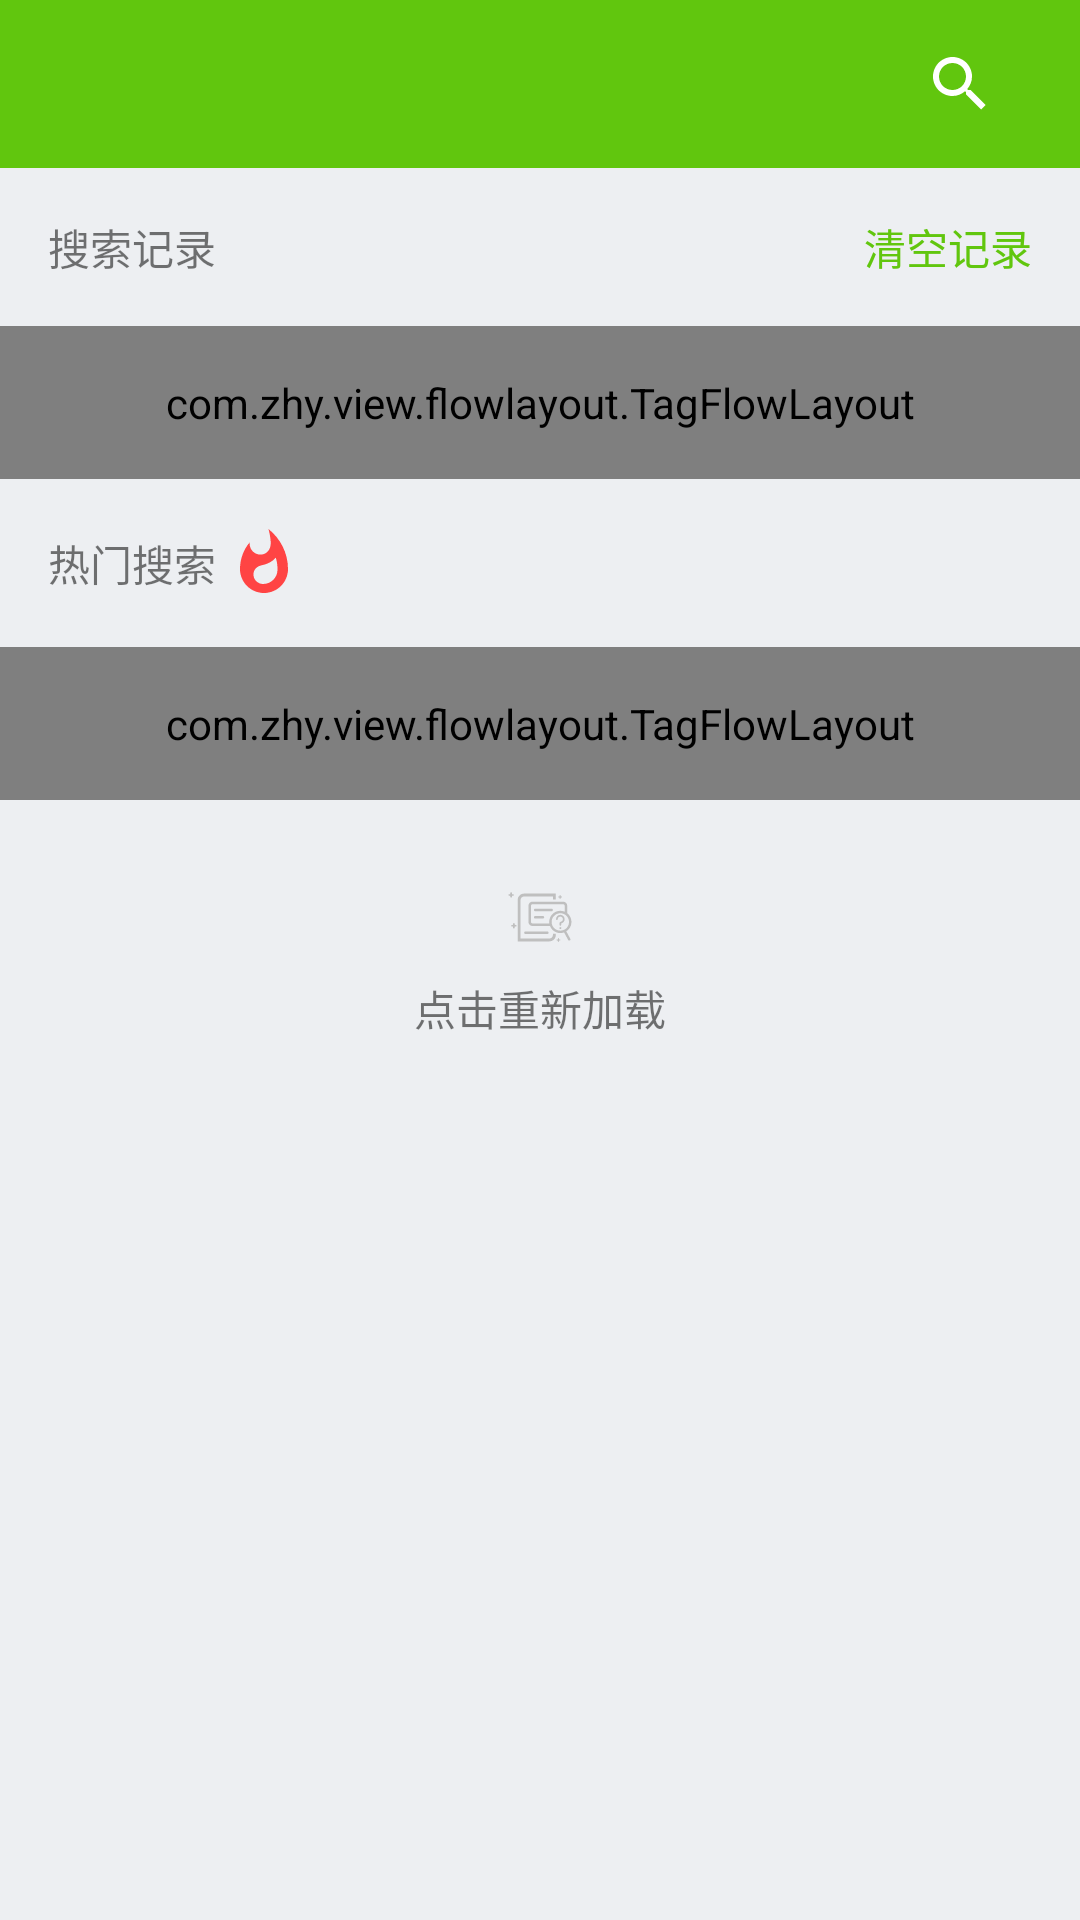

Here is an Android app screen rendered from its layout file. Give the layout XML and the strings, colors and styles it references.
<!-- AndroidManifest.xml: application theme AppTheme -->
<!-- res/layout/activity_search.xml -->
<?xml version="1.0" encoding="utf-8"?>
<android.support.constraint.ConstraintLayout xmlns:android="http://schemas.android.com/apk/res/android"
    xmlns:app="http://schemas.android.com/apk/res-auto"
    android:layout_width="match_parent"
    android:layout_height="match_parent"
    android:animateLayoutChanges="true"
    android:background="@color/layout_background_color">

    <include
        android:id="@+id/layout_bar"
        layout="@layout/app_search_toolbar" />

    <TextView
        android:id="@+id/tv_search_history"
        android:layout_width="wrap_content"
        android:layout_height="wrap_content"
        android:gravity="center"
        android:padding="@dimen/margin_16"
        android:text="搜索记录"
        android:textSize="@dimen/sp_14"
        app:layout_constraintTop_toBottomOf="@+id/layout_bar" />

    <TextView
        android:id="@+id/tv_clear_history"
        android:layout_width="wrap_content"
        android:layout_height="wrap_content"
        android:gravity="center"
        android:padding="@dimen/margin_16"
        android:text="清空记录"
        android:textColor="@color/colorPrimary"
        android:textSize="@dimen/sp_14"
        app:layout_constraintBottom_toBottomOf="@+id/tv_search_history"
        app:layout_constraintRight_toRightOf="parent"
        app:layout_constraintTop_toTopOf="@+id/tv_search_history" />

    <com.zhy.view.flowlayout.TagFlowLayout
        android:id="@+id/tg_search_history"
        android:layout_width="match_parent"
        android:layout_height="wrap_content"
        android:padding="@dimen/margin_16"
        app:layout_constraintTop_toBottomOf="@+id/tv_search_history">

    </com.zhy.view.flowlayout.TagFlowLayout>

    <android.support.constraint.Group
        android:id="@+id/group_search"
        android:layout_width="wrap_content"
        android:layout_height="wrap_content"
        android:visibility="visible"
        app:constraint_referenced_ids="tv_search_history,tv_clear_history,tg_search_history" />

    <android.support.constraint.Barrier
        android:id="@+id/barrier_search"
        android:layout_width="wrap_content"
        android:layout_height="wrap_content"
        app:barrierAllowsGoneWidgets="true"
        app:barrierDirection="bottom"
        app:constraint_referenced_ids="tv_search_history,tv_clear_history,tg_search_history" />


    <TextView
        android:id="@+id/tv_hot_search"
        android:layout_width="wrap_content"
        android:layout_height="wrap_content"
        android:drawableEnd="@drawable/ic_whatshot_red_24dp"
        android:drawablePadding="@dimen/padding_4"
        android:drawableRight="@drawable/ic_whatshot_red_24dp"
        android:gravity="center"
        android:padding="@dimen/margin_16"
        android:text="热门搜索"
        android:textSize="@dimen/sp_14"
        app:layout_constraintTop_toBottomOf="@+id/barrier_search" />

    <com.zhy.view.flowlayout.TagFlowLayout
        android:id="@+id/tg_hot_search"
        android:layout_width="match_parent"
        android:layout_height="wrap_content"
        android:padding="@dimen/margin_16"
        app:layout_constraintTop_toBottomOf="@+id/tv_hot_search">

    </com.zhy.view.flowlayout.TagFlowLayout>

    <include layout="@layout/layout_empty" />

</android.support.constraint.ConstraintLayout>
<!-- res/layout/app_search_toolbar.xml (included above) -->
<?xml version="1.0" encoding="utf-8"?>
<android.support.design.widget.AppBarLayout xmlns:android="http://schemas.android.com/apk/res/android"
    xmlns:app="http://schemas.android.com/apk/res-auto"
    android:layout_width="match_parent"
    android:layout_height="wrap_content">

    <android.support.v7.widget.Toolbar
        android:id="@+id/toolbar"
        android:layout_width="match_parent"
        android:layout_height="@dimen/height_56"
        android:background="@color/colorPrimary"
        android:fitsSystemWindows="true"
        android:paddingEnd="@dimen/padding_16"
        android:paddingRight="@dimen/padding_16"
        android:theme="@style/ThemeOverlay.AppCompat.Dark.ActionBar"
        app:popupTheme="@style/ThemeOverlay.AppCompat.Light">

        <android.support.v7.widget.SearchView
            android:id="@+id/search_bar"
            android:layout_width="wrap_content"
            android:layout_height="match_parent"
            android:layout_gravity="end"
            android:focusable="true"
            android:focusableInTouchMode="true"
            android:inputType="text"
            app:queryHint="请输入关键字">

        </android.support.v7.widget.SearchView>

    </android.support.v7.widget.Toolbar>

</android.support.design.widget.AppBarLayout>
<!-- res/layout/layout_empty.xml (included above) -->
<?xml version="1.0" encoding="utf-8"?>
<merge xmlns:android="http://schemas.android.com/apk/res/android"
    xmlns:app="http://schemas.android.com/apk/res-auto">

    <TextView
        android:id="@+id/cl_container_layout_empty"
        android:layout_width="wrap_content"
        android:layout_height="wrap_content"
        android:layout_gravity="center"
        android:drawablePadding="@dimen/padding_8"
        android:drawableTop="@drawable/ic_data_empty"
        android:gravity="center|bottom"
        android:paddingBottom="@dimen/padding_8"
        android:paddingTop="@dimen/padding_8"
        android:text="点击重新加载"
        app:layout_constraintBottom_toBottomOf="parent"
        app:layout_constraintLeft_toLeftOf="parent"
        app:layout_constraintRight_toRightOf="parent"
        app:layout_constraintTop_toTopOf="parent">

    </TextView>

    <ImageView
        android:layout_width="@dimen/with_56"
        android:layout_height="@dimen/height_56"
        android:layout_gravity="center"
        android:scaleType="fitXY"
        android:src="@drawable/ic_data_empty"
        android:visibility="gone"
        app:layout_constraintBottom_toBottomOf="parent"
        app:layout_constraintLeft_toLeftOf="parent"
        app:layout_constraintRight_toRightOf="parent"
        app:layout_constraintTop_toTopOf="parent" />

</merge>
<!-- resources referenced by this layout -->
<resources>
  <color name="colorPrimary">#61c60e</color>
  <color name="layout_background_color">#EDEFF2</color>
  <dimen name="height_56">56dp</dimen>
  <dimen name="margin_16">16dp</dimen>
  <dimen name="padding_16">16dp</dimen>
  <dimen name="padding_4">4dp</dimen>
  <dimen name="padding_8">8dp</dimen>
  <dimen name="with_56">56dp</dimen>
  <!-- drawable ic_data_empty: vector/xml drawable (drawable, 4178 chars, omitted) -->
  <!-- drawable ic_whatshot_red_24dp (drawable) -->
  <vector xmlns:android="http://schemas.android.com/apk/res/android"
      android:width="24dp"
      android:height="24dp"
      android:viewportHeight="24.0"
      android:viewportWidth="24.0">
      <path
          android:fillColor="#ffff4444"
          android:pathData="M13.5,0.67s0.74,2.65 0.74,4.8c0,2.06 -1.35,3.73 -3.41,3.73 -2.07,0 -3.63,-1.67 -3.63,-3.73l0.03,-0.36C5.21,7.51 4,10.62 4,14c0,4.42 3.58,8 8,8s8,-3.58 8,-8C20,8.61 17.41,3.8 13.5,0.67zM11.71,19c-1.78,0 -3.22,-1.4 -3.22,-3.14 0,-1.62 1.05,-2.76 2.81,-3.12 1.77,-0.36 3.6,-1.21 4.62,-2.58 0.39,1.29 0.59,2.65 0.59,4.04 0,2.65 -2.15,4.8 -4.8,4.8z" />
  </vector>
  <style name="AppTheme" parent="Theme.AppCompat.Light.NoActionBar">
          
          <item name="colorPrimary">@color/colorPrimary</item>
          <item name="colorPrimaryDark">@color/colorPrimaryDark</item>
          <item name="colorAccent">@color/colorAccent</item>
      </style>
  <color name="colorPrimaryDark">#61c60e</color>
  <color name="colorAccent">#61c60e</color>
</resources>
